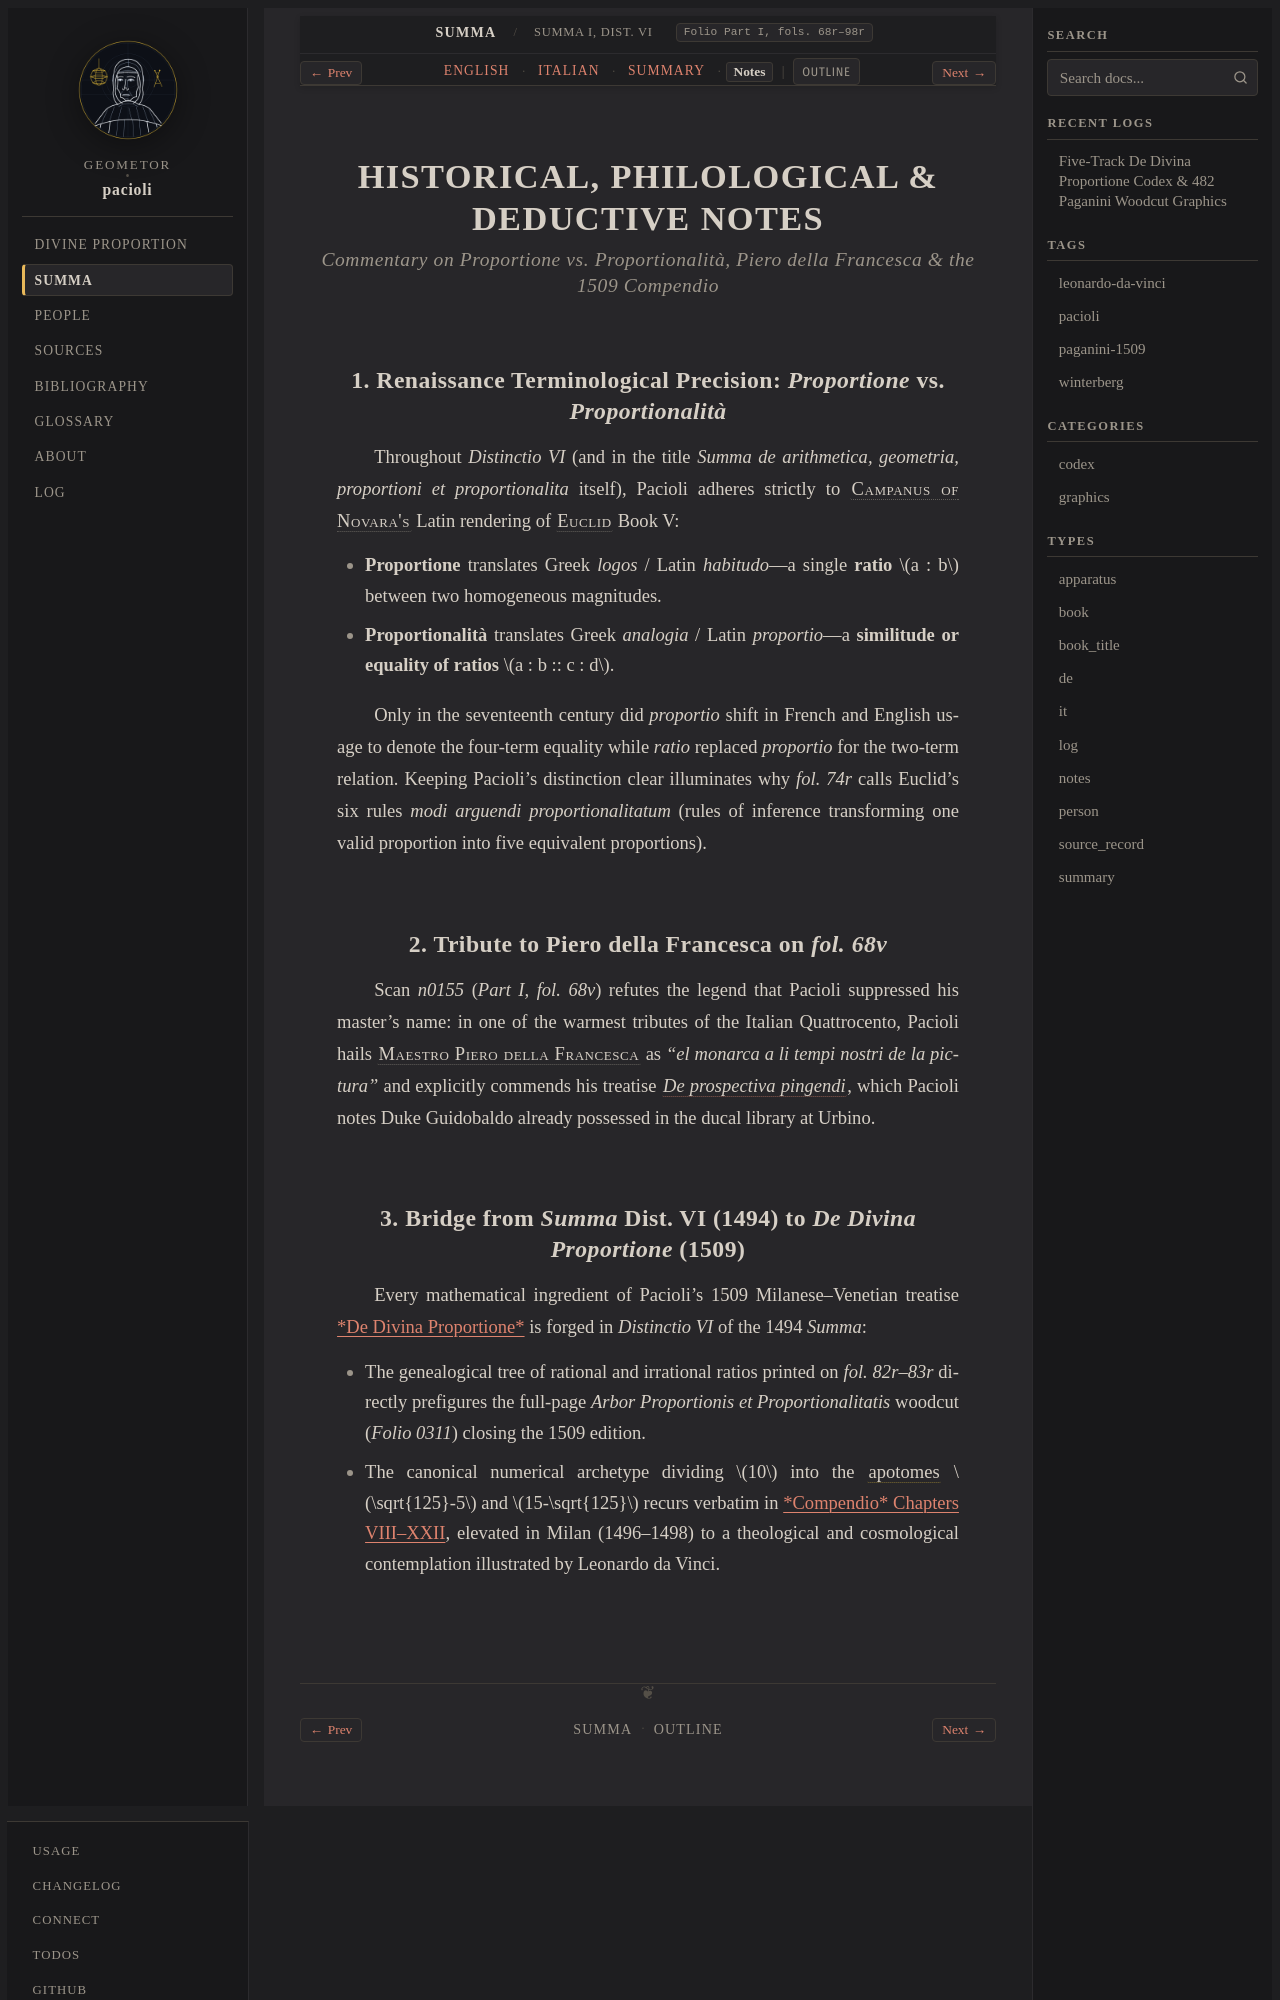

repository: geometor/pacioli · page: summa_1494/dist_03_proportioni/notes.html · generator: sphinx

:type: notes
:layout: book
:canonical_id: Summa I, Dist. VI
:folio: Part I, fols. 68r–98r

.. _summa-unit-03-notes:

HISTORICAL, PHILOLOGICAL & DEDUCTIVE NOTES
==========================================

.. rubric:: Commentary on *Proportione* vs. *Proportionalità*, Piero della Francesca & the 1509 *Compendio*

1. Renaissance Terminological Precision: *Proportione* vs. *Proportionalità*
----------------------------------------------------------------------------

Throughout *Distinctio VI* (and in the title *Summa de arithmetica, geometria, proportioni et proportionalita* itself), Pacioli adheres strictly to :person:`Campanus of Novara's <campanus>` Latin rendering of :person:`Euclid <euclid>` Book V:

- **Proportione** translates Greek *logos* / Latin *habitudo*—a single **ratio** :math:`a : b` between two homogeneous magnitudes.
- **Proportionalità** translates Greek *analogia* / Latin *proportio*—a **similitude or equality of ratios** :math:`a : b :: c : d`.

Only in the seventeenth century did *proportio* shift in French and English usage to denote the four-term equality while *ratio* replaced *proportio* for the two-term relation. Keeping Pacioli's distinction clear illuminates why `fol. 74r` calls Euclid's six rules *modi arguendi proportionalitatum* (rules of inference transforming one valid proportion into five equivalent proportions).

2. Tribute to Piero della Francesca on `fol. 68v`
-------------------------------------------------

Scan `n0155` (`Part I, fol. 68v`) refutes the legend that Pacioli suppressed his master's name: in one of the warmest tributes of the Italian Quattrocento, Pacioli hails :person:`Maestro Piero della Francesca <piero-della-francesca>` as *"el monarca a li tempi nostri de la pictura"* and explicitly commends his treatise :cite:`*De prospectiva pingendi* <piero-della-francesca:de-prospectiva-pingendi>`, which Pacioli notes Duke Guidobaldo already possessed in the ducal library at Urbino.
